Run: headless pygame with SDL's dummy video driver; simulated clock (each Clock.tick advances the game by its frame time, no real sleeping); random seed 0; keys injected as events and as key.get_pressed() state; no mouse input.
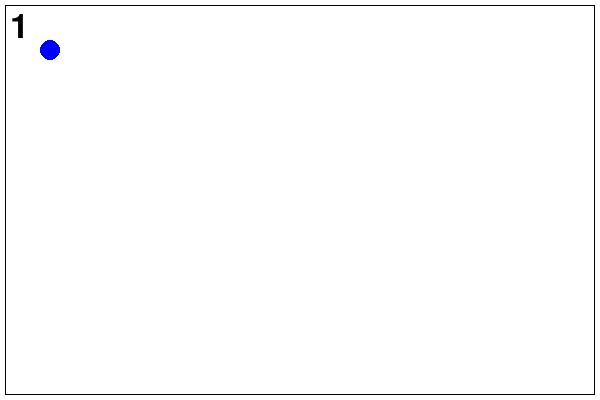
Frame 1 of 4 · flips 1–60 · no input
Frame 2 of 4 · flips 61–180 · tapped SPACE, RETURN · held RIGHT (→), D · screen unchanged from frame 1, image omitted
Frame 3 of 4 · flips 181–300 · held DOWN (↓), S · screen unchanged from frame 2, image omitted
Frame 4 of 4 · flips 301–420 · held LEFT (←), A, UP (↑), W · screen unchanged from frame 3, image omitted

The pygame program that drew these frames:

import pygame 
from pygame.locals import *
import time
import random

#초기화
pygame.init()

#FPS 설정
FPS = 60
FramePerSec = pygame.time.Clock()

#색상 설정
WHITE = (255,255,255)
BLACK = (0,0,0)
BLUE = (0,0,255)
SKY = (150,200,255)
RED = (255,0,0)

#폰트 설정
font = pygame.font.SysFont(None, 100)

#화면 설정
GameDisplay = pygame.display.set_mode((600,400))
pygame.display.set_caption("Pygame Example")

#게임 초기값 설정
move = [[50,50]]
speed = 0.3
dir = (1,0)
run = True
dead = False
moved_time = time.time()
food_time = time.time()
food = [-10, -10]

#게임 루프
while run :
    #게임 이벤트 처리
    for event in pygame.event.get() :
        if event.type == pygame.QUIT :
            run = False
        elif event.type == pygame.KEYDOWN :
            if event.key == pygame.K_LEFT:
                dir = (-1,0)
            elif event.key == pygame.K_RIGHT :
                dir = (1,0)
            elif event.key == pygame.K_UP :
                dir = (0,-1)
            elif event.key == pygame.K_DOWN :
                dir = (0,1)

    if dead :
        continue

    #2초마다 먹이 생성
    if time.time() - food_time > 2 and food[0] < 0 :
        make = False
        while not make :
            food = [random.randrange(10,570,20), random.randrange(10,370,20)]
            for pos in move :
                if food[0] != pos[0] or food[1] != pos[1] :
                    make = True
                else :
                    make = False
                    break

        food_time = time.time()
        
    #좌표값 계산
    if time.time() - moved_time > speed :
        for i in range(len(move)-1,0,-1) :
            move[i] = move[i-1]
        
        head = move[0]
        move[0] = [head[i]+dir[i]*20 for i in range(len(head))]
        moved_time = time.time()
    
        #화면 벗어나면 게임 종료
        head = move[0]
        if head[0] < 0 or head[0] > 600 or head[1] < 0 or head[1] > 400 :
            dead = True

        #내몸과 부딪혀도 게임 종료
        for i in range(1, len(move)) :
            body = move[i]
            if head[0] == body[0] and head[1] == body[1] :
                dead = True
                break

        if dead :
            font = pygame.font.SysFont(None, 100)
            text_pos = (100,150)
            text = font.render("Game Finish", True, RED)
            GameDisplay.blit(text, text_pos)

        #먹은거 확인
        head = move[0]
        if head[0] == food[0] and head[1] == food[1] :
            move.append(move[-1])
            food = [-10, -10]
            food_time = time.time()
            speed = max(speed-0.05, 0.1)

    GameDisplay.fill(WHITE)
    pygame.draw.rect(GameDisplay, BLACK, [5,5,590,390],1)
    
    #화면 그리기
    text_pos = (10,10)
    font = pygame.font.SysFont(None, 50)
    text = font.render(str(len(move)), True, BLACK)
    GameDisplay.blit(text, text_pos)
    for pos in move :
        pygame.draw.circle(GameDisplay, BLUE, pos, 10)
    if food[0] > 0 :
        pygame.draw.circle(GameDisplay, RED, tuple(food), 10)
    pygame.display.update()
    FramePerSec.tick(FPS)

#게임 종료
pygame.quit()
